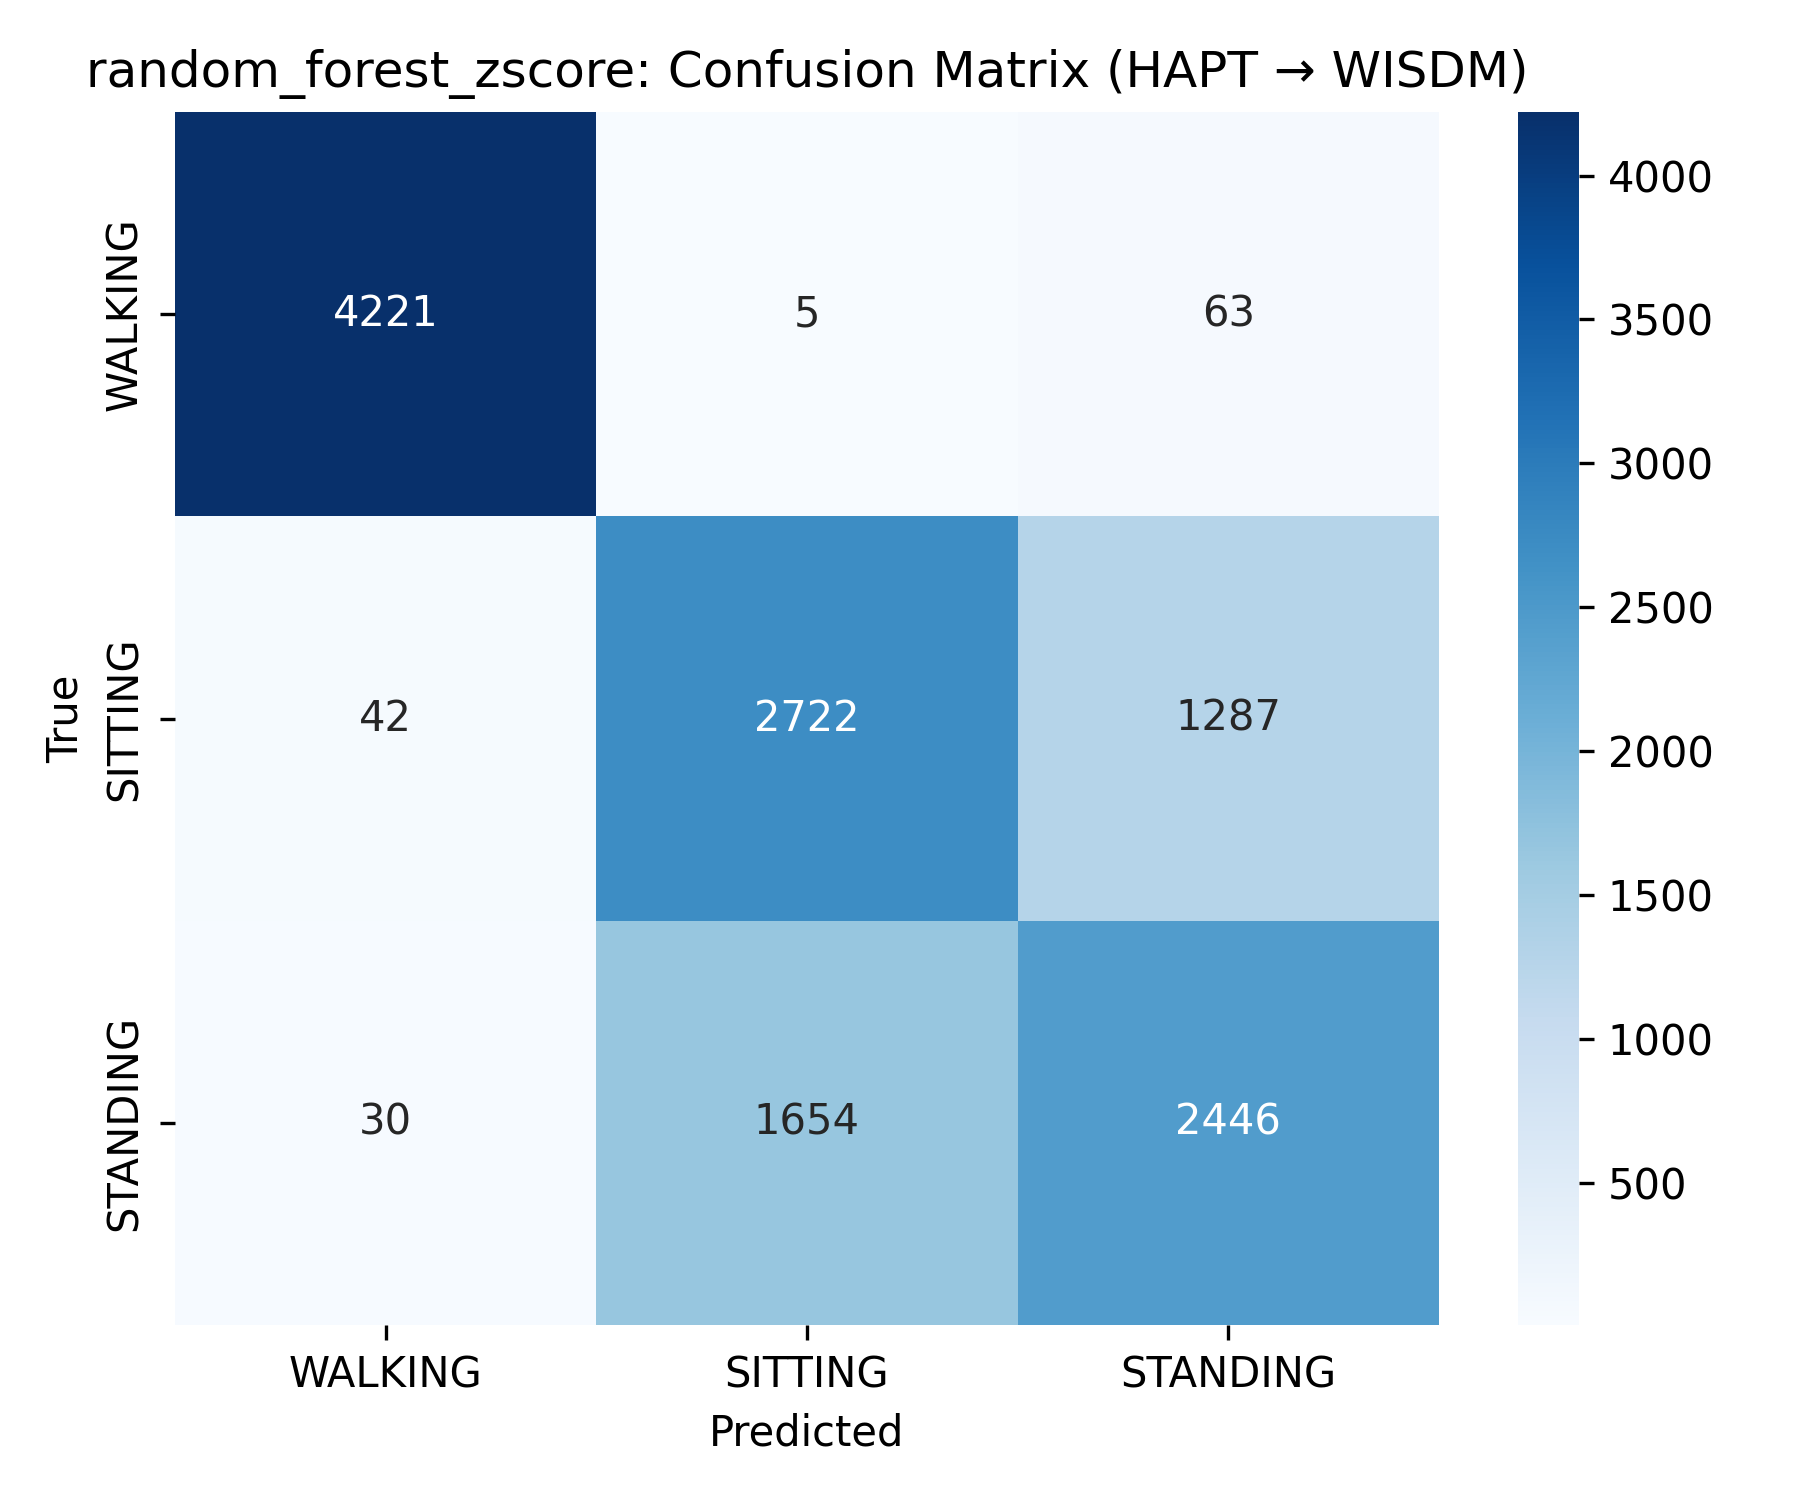

The table this chart was drawn from, first rows:
4221, 5, 63
42, 2722, 1287
30, 1654, 2446
